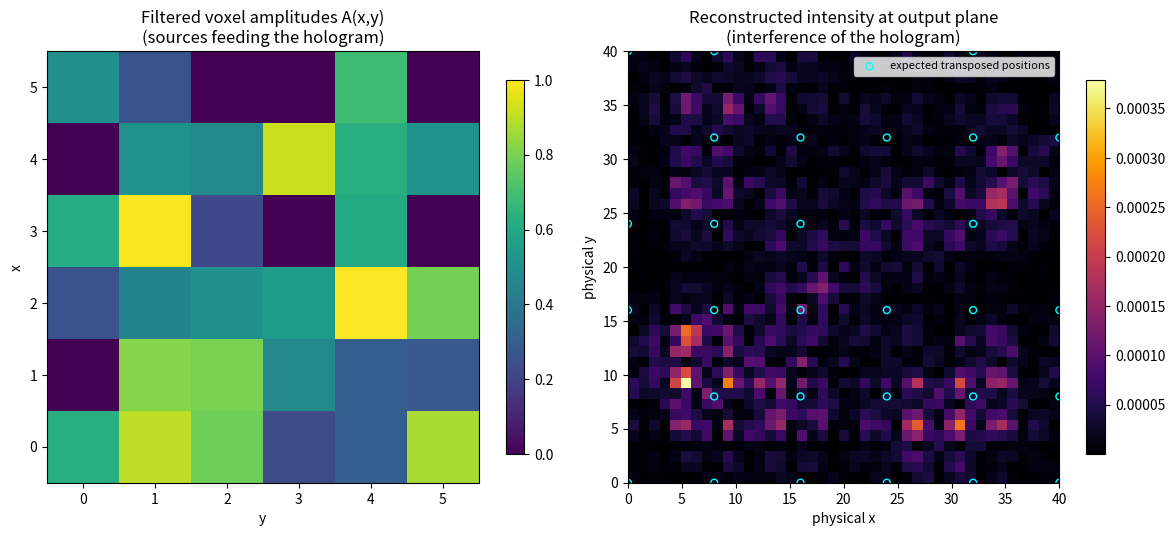

The script that saved this image:

"""
Interference-Based Hologram Transpose
========================================
Unlike the geometric transpose (F.T, or a Dove prism), this version relocates
each voxel to its transposed coordinate purely through wave interference:

  1. Each surviving filtered voxel a_i at (x_i, y_i) becomes a coherent point
     source, but it is placed -- by holographic construction -- at its
     TRANSPOSED target coordinate (y_i, x_i) on a virtual object plane.
  2. A hologram (kinoform, i.e. a complex-transmittance mask -- physically
     the "light valve" array) is synthesized by backward-propagating each of
     those target point sources to a hologram plane and summing their
     spherical wavelets (Huygens-Fresnel principle). This sum IS an
     interference pattern.
  3. The hologram is then "illuminated" and forward-propagated (again via
     Huygens summation of spherical wavelets from every hologram sample) to
     an output plane.
  4. By the reversibility of the holographic recording/reconstruction
     process, the interference of light from every hologram point
     reconstructs bright spots exactly at the transposed coordinates -- with
     brightness proportional to the original filtered amplitude a_i.

Voxels killed by the 0.1 / 0.2 filters have a_i = 0, so they contribute NO
wavelet to the hologram at all -- the filters directly gate which
interference terms exist, and therefore which transposed spots reconstruct.
"""

import numpy as np
import matplotlib
matplotlib.use("Agg")
import matplotlib.pyplot as plt

np.set_printoptions(precision=3, suppress=True)

LAMBDA = 1.0
K = 2 * np.pi / LAMBDA


def build_hole_plate(n, seed=7):
    rng = np.random.default_rng(seed)
    return np.round(rng.uniform(0, 1, size=(n, n)), 2)


def apply_filter(matrix, threshold):
    return np.where(matrix > threshold, matrix, 0.0)


def huygens_sum(src_x, src_y, src_amp, obs_x, obs_y, z):
    """
    Vectorized Huygens-Fresnel superposition: field at every observation
    point (obs_x, obs_y) produced by coherent spherical wavelets from every
    source point (src_x, src_y) with complex amplitude src_amp, separated by
    propagation distance z. This is literal wave interference -- every
    observation point sums contributions (with phase = k*r) from every
    source point.
    """
    dx = obs_x[:, None] - src_x[None, :]
    dy = obs_y[:, None] - src_y[None, :]
    r = np.sqrt(dx**2 + dy**2 + z**2)
    return (src_amp[None, :] * np.exp(1j * K * r) / r).sum(axis=1)


def run(n=6, filter_1=0.1, filter_2=0.2, pitch=8.0, d=150.0,
        holo_extent=(-20, 60, 2.0), out_extent=(0, 40, 1.0),
        out_path="interference_transpose_result.png"):

    hole_plate = build_hole_plate(n)
    after_1 = apply_filter(hole_plate, filter_1)
    after_2 = apply_filter(after_1, filter_2)
    A = after_2

    xs = np.arange(n)
    Xi, Yi = np.meshgrid(xs, xs, indexing="ij")
    src_x = Xi.flatten() * pitch          # original x-index -> physical x
    src_y = Yi.flatten() * pitch          # original y-index -> physical y
    amp = A.flatten()

    # Transposed TARGET coordinates: swap x<->y for every voxel
    tgt_x = src_y.copy()
    tgt_y = src_x.copy()

    active = amp != 0
    print(f"{active.sum()} / {n*n} voxels survived both filters "
          f"and contribute a wavelet to the hologram.")

    # --- Hologram synthesis plane (samples u,v) ---
    lo, hi, step = holo_extent
    u = np.arange(lo, hi, step)
    U, V = np.meshgrid(u, u, indexing="ij")
    Uf, Vf = U.flatten(), V.flatten()

    print("Synthesizing hologram via Huygens backward-propagation "
          f"from {active.sum()} transposed target sources "
          f"to {len(Uf)} hologram samples...")
    H = huygens_sum(tgt_x[active], tgt_y[active], amp[active].astype(complex),
                     Uf, Vf, d)

    # --- Reconstruction: propagate hologram forward to output plane ---
    lo2, hi2, step2 = out_extent
    o = np.arange(lo2, hi2 + step2, step2)
    Xo, Yo = np.meshgrid(o, o, indexing="ij")
    Xof, Yof = Xo.flatten(), Yo.flatten()

    print(f"Propagating hologram forward to {len(Xof)} output-plane points...")
    E = huygens_sum(Uf, Vf, H, Xof, Yof, d)
    I = np.abs(E).reshape(Xo.shape) ** 2

    # --- Verify: sample the reconstructed field exactly at each transposed target ---
    recon_at_target = np.abs(huygens_sum(Uf, Vf, H, tgt_x, tgt_y, d))
    expected = amp
    mask = active
    corr = np.corrcoef(recon_at_target[mask], expected[mask])[0, 1]
    print(f"\nCorrelation between reconstructed amplitude at each transposed "
          f"target and the original filtered voxel amplitude: {corr:.4f}")
    print("(1.0 = perfect reconstruction; real holograms show <1.0 due to "
          "finite-aperture diffraction sidelobes/crosstalk between sources)")

    print("\nPer-voxel check (source amplitude vs reconstructed amplitude at its transposed target):")
    for i in np.where(mask)[0][:10]:
        print(f"  a_i={expected[i]:.2f} at src=({src_x[i]:.0f},{src_y[i]:.0f}) "
              f"-> target=({tgt_x[i]:.0f},{tgt_y[i]:.0f})  reconstructed |E|={recon_at_target[i]:.4f}")

    # --- Plot ---
    fig, axes = plt.subplots(1, 2, figsize=(12, 5.2))
    ax = axes[0]
    im = ax.imshow(A, cmap="viridis", origin="lower")
    ax.set_title("Filtered voxel amplitudes A(x,y)\n(sources feeding the hologram)")
    ax.set_xlabel("y"); ax.set_ylabel("x")
    plt.colorbar(im, ax=ax, shrink=0.8)

    ax2 = axes[1]
    im2 = ax2.imshow(I.T, origin="lower", cmap="inferno",
                      extent=[lo2, hi2, lo2, hi2])
    ax2.scatter(tgt_x[mask], tgt_y[mask], s=25, facecolors="none",
                edgecolors="cyan", linewidths=1.0, label="expected transposed positions")
    ax2.set_title("Reconstructed intensity at output plane\n(interference of the hologram)")
    ax2.set_xlabel("physical x"); ax2.set_ylabel("physical y")
    ax2.legend(loc="upper right", fontsize=8)
    plt.colorbar(im2, ax=ax2, shrink=0.8)

    plt.tight_layout()
    plt.savefig(out_path, dpi=140)
    print(f"\nSaved figure to {out_path}")


if __name__ == "__main__":
    run()
